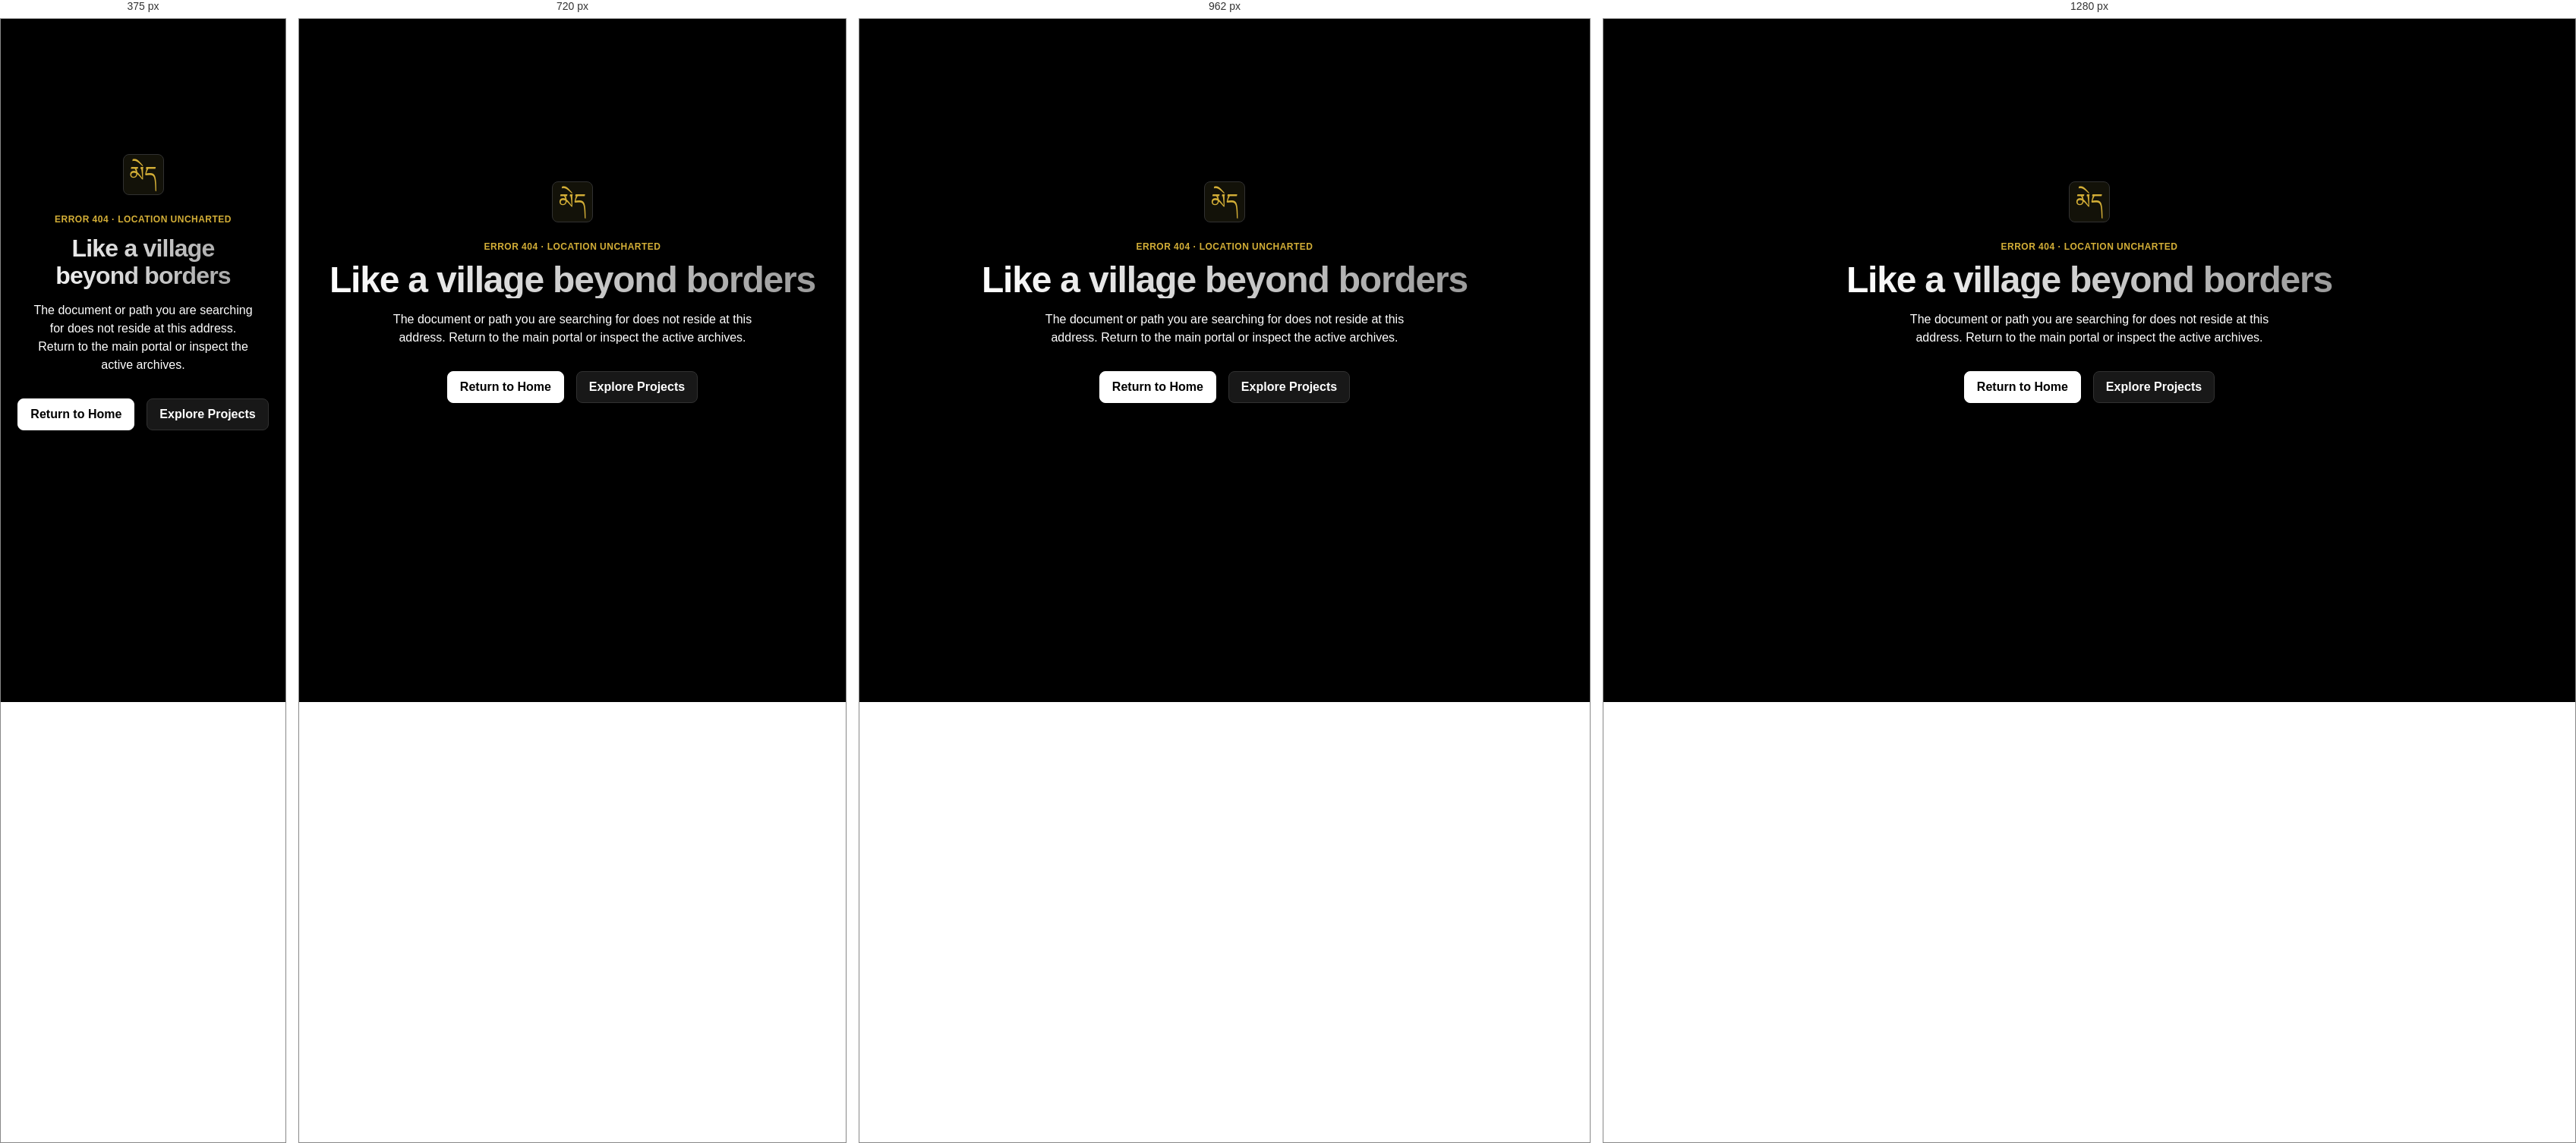
Rendered at 375 px, 720 px, 962 px and 1280 px, left to right.

<!-- file: 404.html -->
<!DOCTYPE html>
<html lang="en">
<head>
  <meta charset="UTF-8">
  <meta name="viewport" content="width=device-width, initial-scale=1.0">
  <title>404 — Page Not Found · Tenzin Palgyal</title>
  <link rel="icon" type="image/svg+xml" href="favicon.svg">
  <link rel="stylesheet" href="styles.css">
  <style>
    .notfound-container {
      min-height: 80vh;
      display: flex;
      flex-direction: column;
      align-items: center;
      justify-content: center;
      text-align: center;
      padding: var(--space-400);
    }
  </style>
</head>
<body>
  <div class="layout-container notfound-container">
    <div class="identity-glyph" style="width:54px; height:54px; margin-bottom:var(--space-300);" aria-hidden="true">
      <span class="tibetan-text" style="font-size:28px;">མེད</span>
    </div>
    <span class="caption-3" style="color:var(--accent-gold); margin-bottom:var(--space-100);">ERROR 404 · LOCATION UNCHARTED</span>
    <h1 class="heading-2 hero-heading" style="margin-bottom:var(--space-200);">Like a village beyond borders</h1>
    <p class="body-2 text-secondary" style="max-width:520px; margin-bottom:var(--space-400);">
      The document or path you are searching for does not reside at this address. Return to the main portal or inspect the active archives.
    </p>
    <div style="display:flex; gap:var(--space-200);">
      <a href="index.html" class="btn btn-primary button-md">Return to Home</a>
      <a href="index.html#work" class="btn btn-secondary button-md">Explore Projects</a>
    </div>
  </div>
</body>
</html>



/* @media block from styles.css */
@media (min-width: 1025px) {
  .project-card.project-card-wide {
    grid-column: 1 / -1;
  }
}

/* @media block from styles.css */
@media (max-width: 900px) {
  .status-badge {
    display: none;
  }

  .nav-bar {
    max-width: 100%;
  }

  .proof-strip {
    grid-template-columns: repeat(2, 1fr);
  }

  .projects-grid {
    grid-template-columns: 1fr;
  }

  .stack-grid {
    grid-template-columns: 1fr;
  }

  .narrative-section {
    grid-template-columns: 1fr;
    padding: var(--space-300);
    gap: var(--space-300);
  }

  .faq-grid {
    grid-template-columns: 1fr;
  }
}

/* @media block from styles.css */
@media (max-width: 640px) {
  .nav-bar {
    height: 48px;
    padding: 0 var(--space-50) 0 var(--space-100);
  }

  .heading-1 {
    font-size: 40px;
    line-height: 44px;
  }

  .heading-2 {
    font-size: 32px;
    line-height: 36px;
  }



  .nav-links {
    display: none;
  }

  .nav-mobile-toggle {
    display: flex;
  }

  .proof-strip {
    grid-template-columns: 1fr;
  }

  .hero-actions {
    flex-direction: column;
    align-items: stretch;
    width: 100%;
  }

  .hero-actions .btn {
    width: 100%;
  }

  .contact-email-box {
    flex-direction: column;
    width: 100%;
  }


}

/* @media block from styles.css */
@media (max-width: 800px) {
  .nangsi-kpi-grid {
    grid-template-columns: repeat(2, 1fr);
  }
  .nangsi-detail-grid {
    grid-template-columns: 1fr;
  }
}